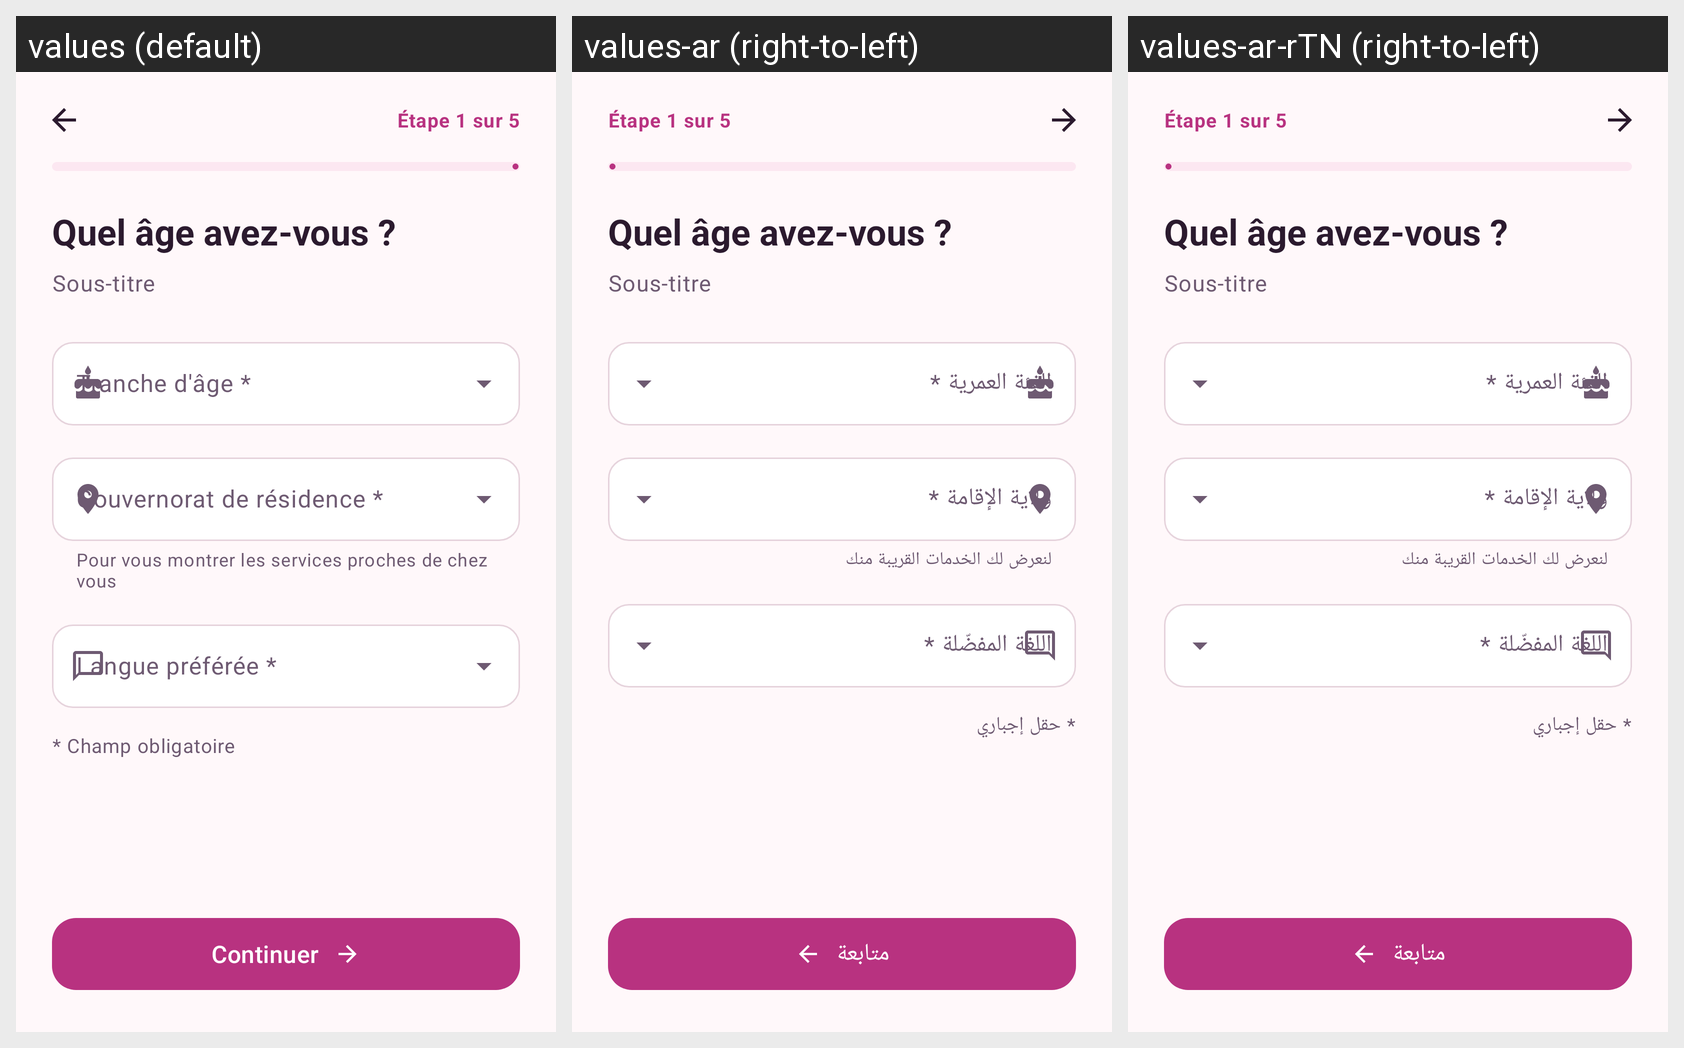

Translations of the strings shown on this Android screen, per locale in the grid:
Android screen res/layout/activity_signup_profile.xml rendered under 3 locales, left to right: values (default), values-ar (right-to-left), values-ar-rTN (right-to-left). Device: Nexus 5 (rendered at 1080×1920; each locale shown at half size, 540×960, under a caption strip naming it); theme Theme.Chifaa.
Strings drawn on this screen, with the default value and each locale's value (text and hints the layout hard-codes, and strings that could not be matched under every locale, appear in the picture but are not listed):

field_age_band
  values: Tranche d'âge *
  values-ar: الفئة العمرية *
  values-ar-rTN: الفئة العمرية *  [from values-ar]

field_governorate
  values: Gouvernorat de résidence *
  values-ar: ولاية الإقامة *
  values-ar-rTN: ولاية الإقامة *  [from values-ar]

helper_governorate
  values: Pour vous montrer les services proches de chez vous
  values-ar: لنعرض لك الخدمات القريبة منك
  values-ar-rTN: لنعرض لك الخدمات القريبة منك  [from values-ar]

field_language
  values: Langue préférée *
  values-ar: اللغة المفضّلة *
  values-ar-rTN: اللغة المفضّلة *  [from values-ar]

required_legend
  values: * Champ obligatoire
  values-ar: * حقل إجباري
  values-ar-rTN: * حقل إجباري  [from values-ar]

action_continue
  values: Continuer
  values-ar: متابعة
  values-ar-rTN: متابعة  [from values-ar]
